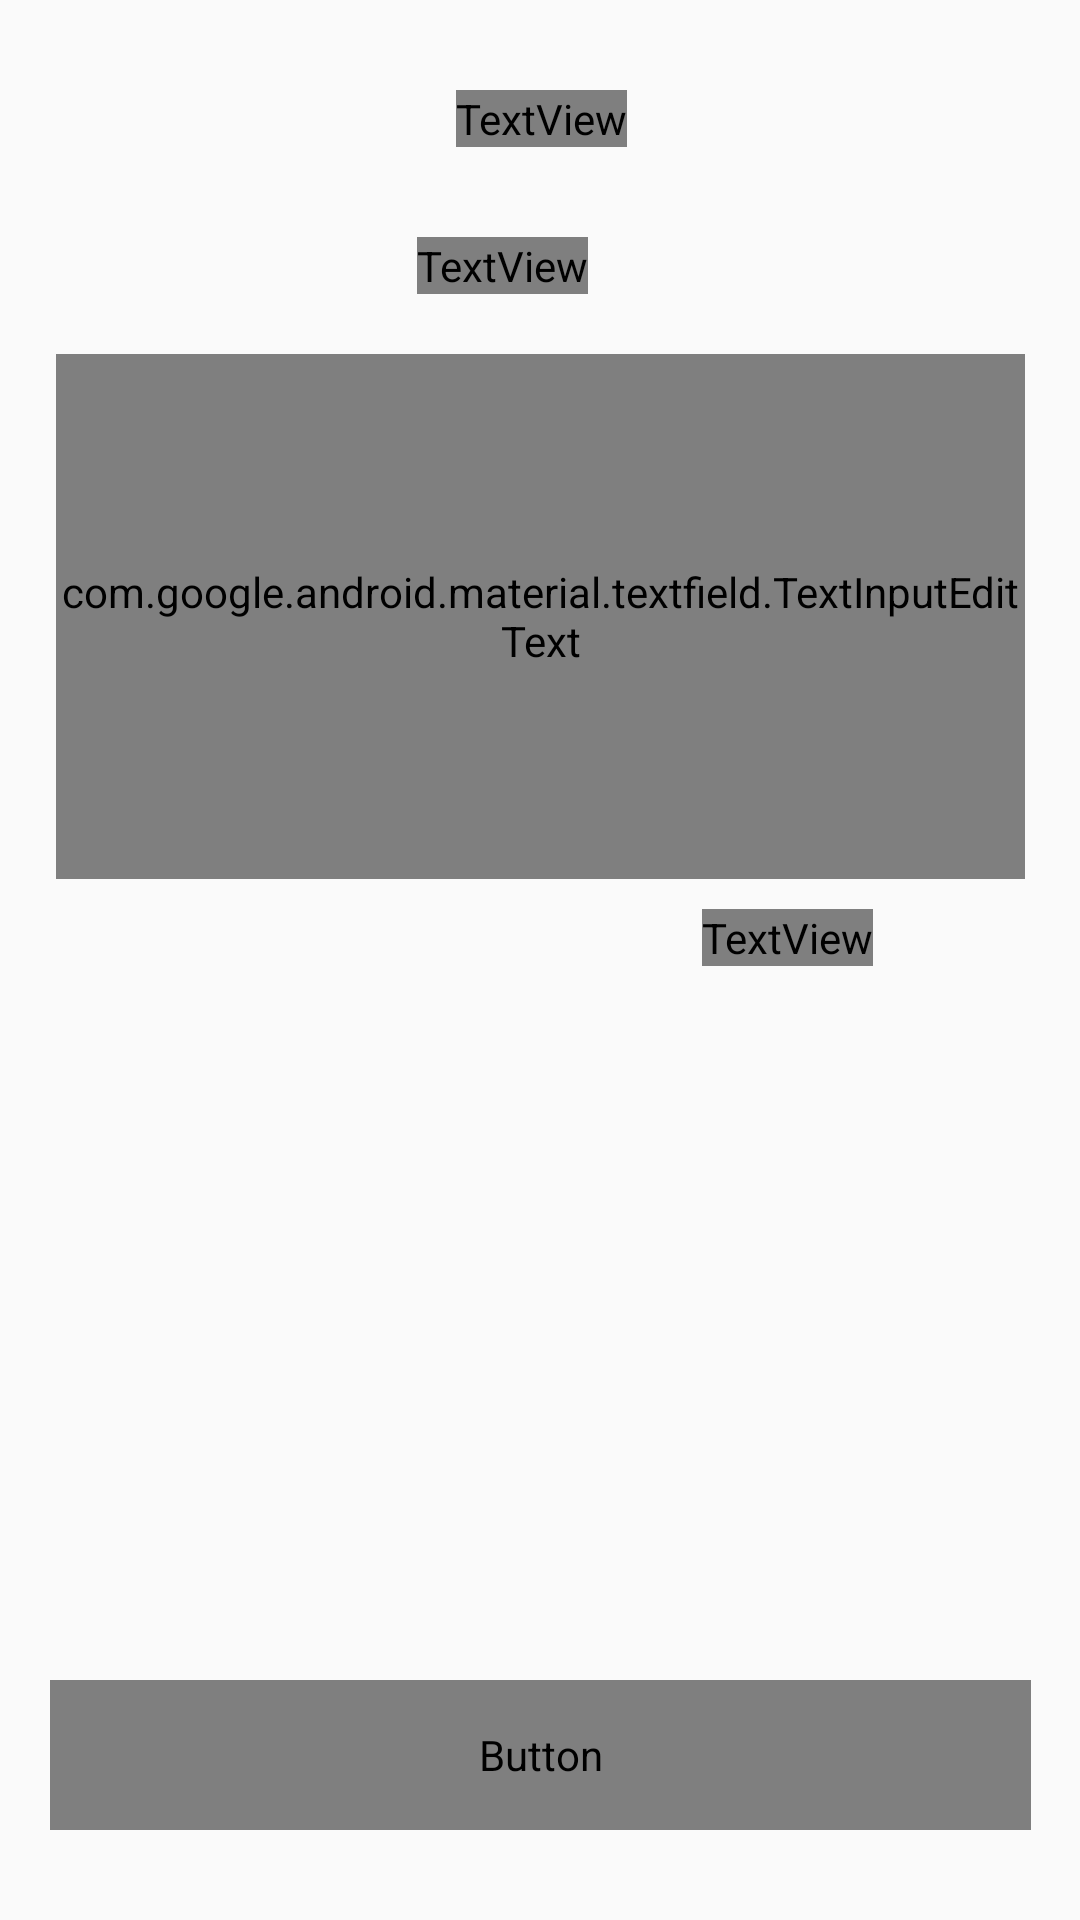

Reconstruct the res/layout file that produces this screen, plus the resources it refers to.
<!-- AndroidManifest.xml: application theme AppTheme -->
<!-- res/layout/activity_feedback.xml -->
<?xml version="1.0" encoding="utf-8"?>
<androidx.constraintlayout.widget.ConstraintLayout xmlns:android="http://schemas.android.com/apk/res/android"
    xmlns:app="http://schemas.android.com/apk/res-auto"
    xmlns:tools="http://schemas.android.com/tools"
    android:layout_width="match_parent"
    android:layout_height="match_parent"
    tools:context=".Activities.FeedbackActivity">

    <TextView
        android:id="@+id/textView6"
        android:layout_width="wrap_content"
        android:layout_height="wrap_content"
        android:layout_marginStart="1dp"
        android:layout_marginTop="30dp"
        android:fontFamily="@font/raleway_bold"
        android:text="@string/send_feedback"
        android:textColor="#1D2E5B"
        android:textSize="20sp"
        app:layout_constraintEnd_toEndOf="parent"
        app:layout_constraintStart_toStartOf="parent"
        app:layout_constraintTop_toTopOf="parent"></TextView>

    <ImageView
        android:id="@+id/imgBack"
        android:layout_width="wrap_content"
        android:layout_height="wrap_content"
        android:layout_marginStart="20dp"
        android:layout_marginTop="30dp"
        android:layout_marginEnd="350dp"
        android:src="@drawable/ic_back_black_color"
        app:layout_constraintEnd_toEndOf="parent"
        app:layout_constraintStart_toStartOf="parent"
        app:layout_constraintTop_toTopOf="parent"></ImageView>

    <TextView
        android:id="@+id/textView7"
        android:layout_width="wrap_content"
        android:layout_height="wrap_content"
        android:layout_marginTop="30dp"
        android:layout_marginEnd="25dp"
        android:fontFamily="@font/raleway_medium"
        android:text="@string/feedback_text"
        android:textColor="#A2A6B0"
        android:textSize="13sp"
        app:layout_constraintEnd_toEndOf="parent"
        app:layout_constraintStart_toStartOf="parent"
        app:layout_constraintTop_toBottomOf="@+id/textView6"></TextView>

    <com.google.android.material.textfield.TextInputLayout
        android:id="@+id/textInputLayout"
        style="@style/Widget.MaterialComponents.TextInputLayout.OutlinedBox"
        android:layout_width="wrap_content"
        android:layout_height="wrap_content"
        android:layout_marginTop="20dp"
        app:layout_constraintEnd_toEndOf="parent"
        app:layout_constraintStart_toStartOf="parent"
        android:hint="@string/write_message"
        app:hintTextColor="@color/black"
        android:textColorHint="@color/profile_textcolor"
        android:textAlignment="center"
        app:boxStrokeColor="@color/profile_textcolor"
        app:layout_constraintTop_toBottomOf="@+id/textView7">

        <com.google.android.material.textfield.TextInputEditText
            android:id="@+id/edtComment"
            android:layout_width="323dp"
            android:layout_height="175dp"
            android:cursorVisible="true"
            android:fontFamily="@font/raleway_medium"
            android:gravity="top"
            android:inputType="textMultiLine"
            android:singleLine="false"
            android:maxLength="200"
            android:textColor="#A2A6B0"
            android:textSize="13sp"
            android:textColorHint="#000000"/>

    </com.google.android.material.textfield.TextInputLayout>

    <TextView
        android:id="@+id/textView8"
        android:layout_width="wrap_content"
        android:layout_height="wrap_content"
        android:layout_marginStart="190dp"
        android:layout_marginTop="10dp"
        android:layout_marginEnd="25dp"
        android:fontFamily="@font/raleway_medium"
        android:text="Maximum Words: 0/200"
        android:textColor="#A2A6B0"
        android:textSize="13sp"
        app:layout_constraintEnd_toEndOf="parent"
        app:layout_constraintStart_toStartOf="parent"
        app:layout_constraintTop_toBottomOf="@+id/textInputLayout"></TextView>


    <Button
        android:id="@+id/btn_feedback"
        android:layout_width="327dp"
        android:layout_height="50dp"
        android:layout_marginBottom="30dp"
        android:background="@drawable/border_grey"
        android:fontFamily="@font/raleway_medium"
        android:text="@string/submit"
        android:textColor="#FFFFFF"
        android:textAllCaps="false"
        android:textSize="16sp"
        app:layout_constraintBottom_toBottomOf="parent"
        app:layout_constraintEnd_toEndOf="parent"
        app:layout_constraintStart_toStartOf="parent"></Button>
</androidx.constraintlayout.widget.ConstraintLayout>
<!-- resources referenced by this layout -->
<resources>
  <color name="black">#FF000000</color>
  <color name="profile_textcolor">#2A3B56</color>
  <!-- drawable border_grey (drawable) -->
  <?xml version="1.0" encoding="utf-8"?>
  <selector xmlns:android="http://schemas.android.com/apk/res/android" >
      <item android:state_pressed="true" >
          <shape android:shape="rectangle"  >
              <corners android:radius="3dip" />
              <stroke android:width="1dip" android:color="#EDEDED" />
              <gradient android:angle="-90" android:startColor="#EDEDED" android:endColor="#EDEDED"  />
          </shape>
      </item>
      <item android:state_focused="true">
          <shape android:shape="rectangle"  >
              <corners android:radius="3dip" />
              <stroke android:width="1dip" android:color="#EDEDED" />
              <solid android:color="#EDEDED"/>
          </shape>
      </item>
      <item >
          <shape android:shape="rectangle"  >
              <corners android:radius="3dip" />
              <stroke android:width="1dip" android:color="#EDEDED" />
              <gradient android:angle="-90" android:startColor="#EDEDED" android:endColor="#EDEDED" />
          </shape>
      </item>
  </selector>
  <!-- drawable ic_back_black_color (drawable) -->
  <vector xmlns:android="http://schemas.android.com/apk/res/android"
      android:width="18dp"
      android:height="14dp"
      android:viewportWidth="18"
      android:viewportHeight="14">
      <path
          android:pathData="M0.4335,7.2174C0.3703,6.9007 0.4615,6.5592 0.707,6.3137L6.042,0.9787C6.4325,0.5882 7.0657,0.5882 7.4562,0.9787C7.8467,1.3692 7.8467,2.0024 7.4562,2.3929L3.8491,6H16.9999C17.5522,6 17.9999,6.4477 17.9999,7C17.9999,7.5523 17.5522,8 16.9999,8H3.4141L7.4562,12.0421C7.8467,12.4326 7.8467,13.0658 7.4562,13.4563C7.0656,13.8468 6.4325,13.8468 6.042,13.4563L0.707,8.1213C0.4614,7.8757 0.3702,7.5342 0.4335,7.2174Z"
          android:fillColor="#757575"
          android:fillType="evenOdd"/>
  </vector>
  <string name="feedback_text">Tell us what you love about the app, or what we \ncould do better.</string>
  <string name="send_feedback">Send Feedback</string>
  <string name="submit">Submit</string>
  <string name="write_message">Write your messsage here</string>
  <style name="AppTheme" parent="Theme.MaterialComponents.Light.NoActionBar.Bridge">
          
          <item name="colorPrimary">#FFFDFA</item>
          <item name="colorPrimaryDark">#FFFDFA</item>
          <item name="colorAccent">#68B4B7</item>
  
          <item name="android:statusBarColor" tools:targetApi="lollipop">@android:color/transparent</item>
          <item name="android:windowLightStatusBar" tools:ignore="NewApi">true</item>
          <item name="android:forceDarkAllowed" tools:targetApi="q">false</item>
          <item name="bottomSheetDialogTheme">@style/AppBottomSheetDialogTheme</item>
      </style>
  <style name="AppBottomSheetDialogTheme" parent="Theme.Design.Light.BottomSheetDialog">
          <item name="bottomSheetStyle">@style/AppModalStyle</item>
      </style>
  <style name="AppModalStyle" parent="Widget.Design.BottomSheet.Modal">
          <item name="android:background">@drawable/rounded_dialog</item>
      </style>
</resources>
